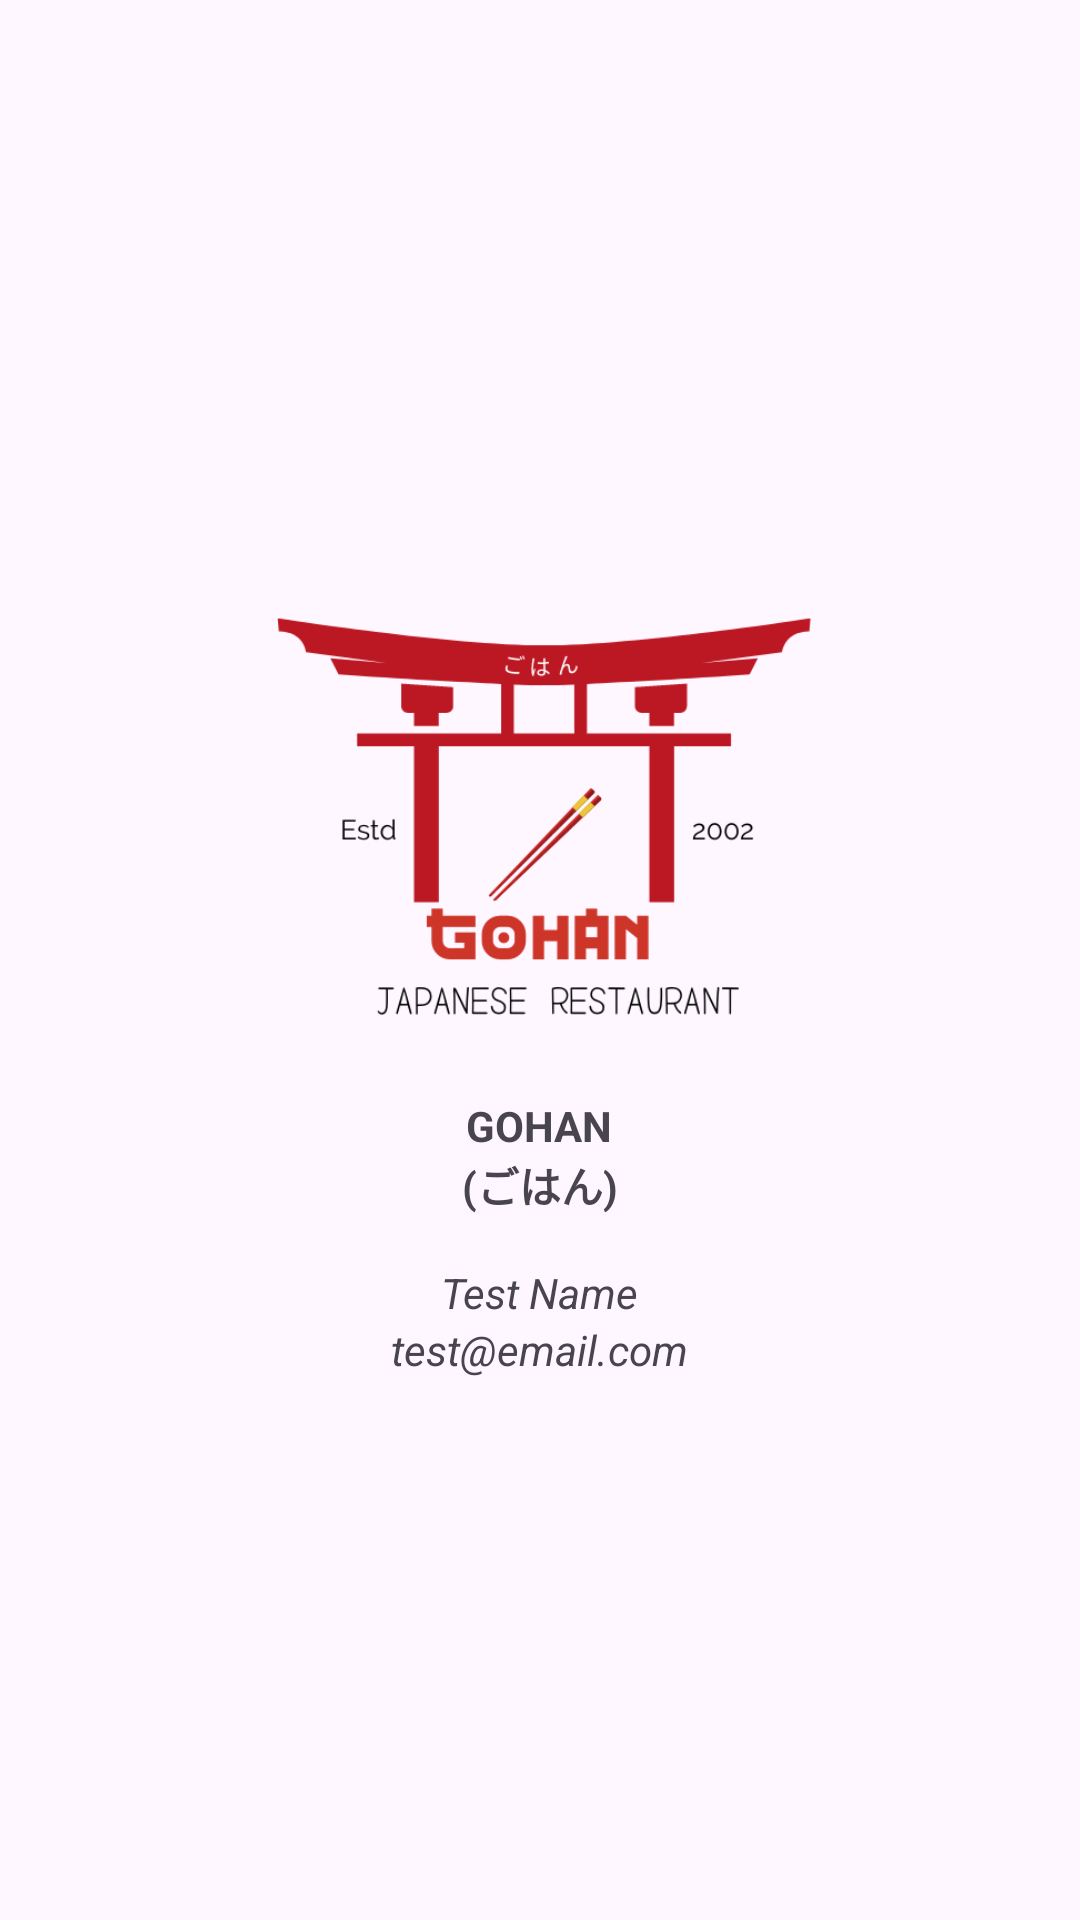

Layout XML and referenced resources for this Android screen:
<!-- AndroidManifest.xml: application theme Theme.Material3.Light.NoActionBar -->
<!-- res/layout/sidebar_header.xml -->
<?xml version="1.0" encoding="utf-8"?>
<LinearLayout xmlns:android="http://schemas.android.com/apk/res/android"
    android:orientation="vertical"
    android:layout_width="match_parent"
    android:layout_height="wrap_content"
    android:gravity="center"
    android:padding="14dp">
    
    <ImageView
        android:layout_width="wrap_content"
        android:layout_height="185dp"
        android:src="@drawable/logo"/>

    <TextView
        android:layout_width="wrap_content"
        android:layout_height="wrap_content"
        android:text="GOHAN"
        android:textStyle="bold"/>

    <TextView
        android:layout_width="wrap_content"
        android:layout_height="wrap_content"
        android:text="(ごはん)"
        android:textStyle="bold"
        android:layout_marginBottom="16dp"/>

    <TextView
        android:id="@+id/userName"
        android:text="Test Name"
        android:layout_width="wrap_content"
        android:layout_height="wrap_content"
        android:textStyle="italic" />

    <TextView
        android:id="@+id/userEmail"
        android:text="test@email.com"
        android:layout_width="wrap_content"
        android:layout_height="wrap_content"
        android:textStyle="italic"/>

</LinearLayout>
<!-- resources referenced by this layout -->
<resources>
  <!-- drawable logo: png bitmap (drawable, 23900 bytes) -->
</resources>
